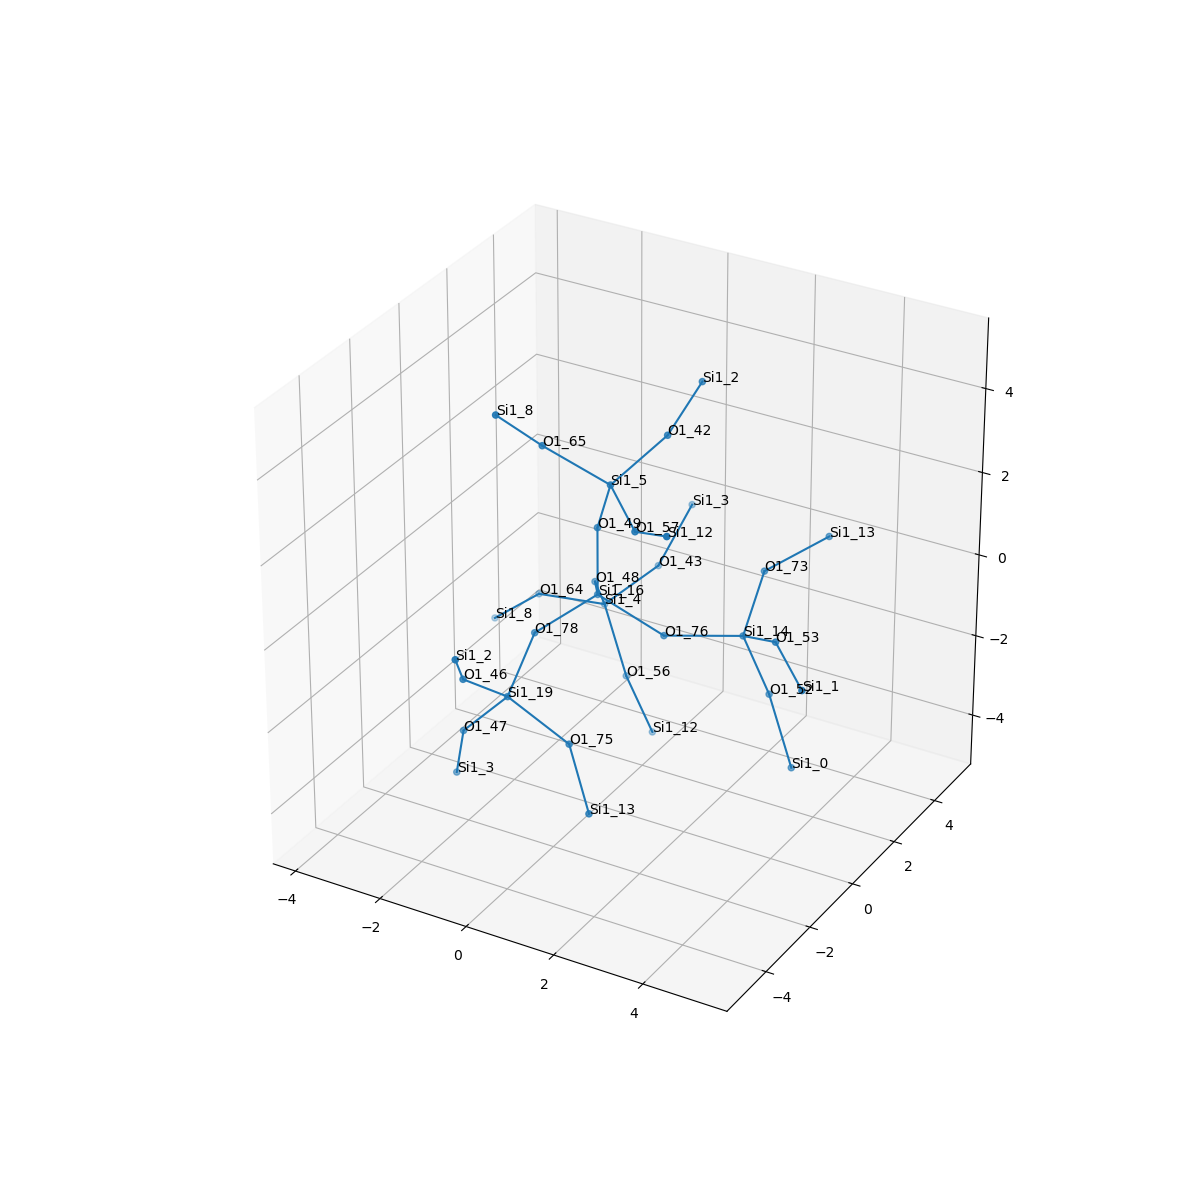

The table this chart was drawn from, first rows:
, neighbor_num, isite, atom, x, y, z, front_index
0, 0, 16, Si1, 0.0, 0.0, 0.0, 
1, 1, 48, O1, -0.7554, 1.317, -0.5334, 0.0
2, 1, 49, O1, 0.0, 0.0, 1.61, 0.0
3, 1, 76, O1, 1.519, -1.6653345369377348e-16, -0.5355, 0.0
4, 1, 78, O1, -0.7601, -1.313, -0.539, 0.0
5, 2, 4, Si1, -1.09, 2.38, -1.695, 1.0
6, 2, 5, Si1, 0.572, -0.5193, 3.021, 2.0
7, 2, 14, Si1, 2.901, 0.8278, -0.5137, 3.0
8, 2, 19, Si1, -0.6644, -2.666, -1.405, 4.0
9, 3, 43, O1, -0.5718, 3.84, -1.26, 5.0
10, 3, 56, O1, -0.3497, 1.939, -3.056, 5.0
11, 3, 64, O1, -2.68, 2.422, -1.939, 5.0
12, 3, 42, O1, 1.222, 0.7111, 3.829, 6.0
13, 3, 57, O1, 1.702, -1.639, 2.764, 6.0
14, 3, 65, O1, -0.6281, -1.157, 3.883, 6.0
15, 3, 73, O1, 2.716, 2.161, 0.3713, 7.0
16, 3, 52, O1, 3.308, 1.242, -2.014, 7.0
17, 3, 53, O1, 4.065, -0.07709, 0.1318, 7.0
18, 3, 46, O1, -0.9799, -3.932, -0.4625, 8.0
19, 3, 75, O1, 0.8189, -2.81, -2.016, 8.0
20, 3, 47, O1, -1.735, -2.615, -2.605, 8.0
21, 4, 3, Si1, -0.4142, 5.094, -0.2647, 9.0
22, 4, 12, Si1, 0.05756, 2.354, -4.557, 10.0
23, 4, 8, Si1, -3.869, 2.622, -3.008, 11.0
24, 4, 2, Si1, 1.248, 2.194, 4.451, 12.0
25, 4, 12, Si1, 2.866, -2.544, 3.41, 13.0
26, 4, 8, Si1, -1.061, -2.275, 4.959, 14.0
27, 4, 13, Si1, 3.553, 3.445, 0.8654, 15.0
28, 4, 0, Si1, 4.049, 0.8017, -3.376, 16.0
29, 4, 1, Si1, 5.195, -1.197, -0.1254, 17.0
30, 4, 2, Si1, -0.5445, -5, 0.6605, 18.0
31, 4, 13, Si1, 1.76, -3.749, -2.925, 19.0
32, 4, 3, Si1, -2.207, -2.1, -4.056, 20.0
